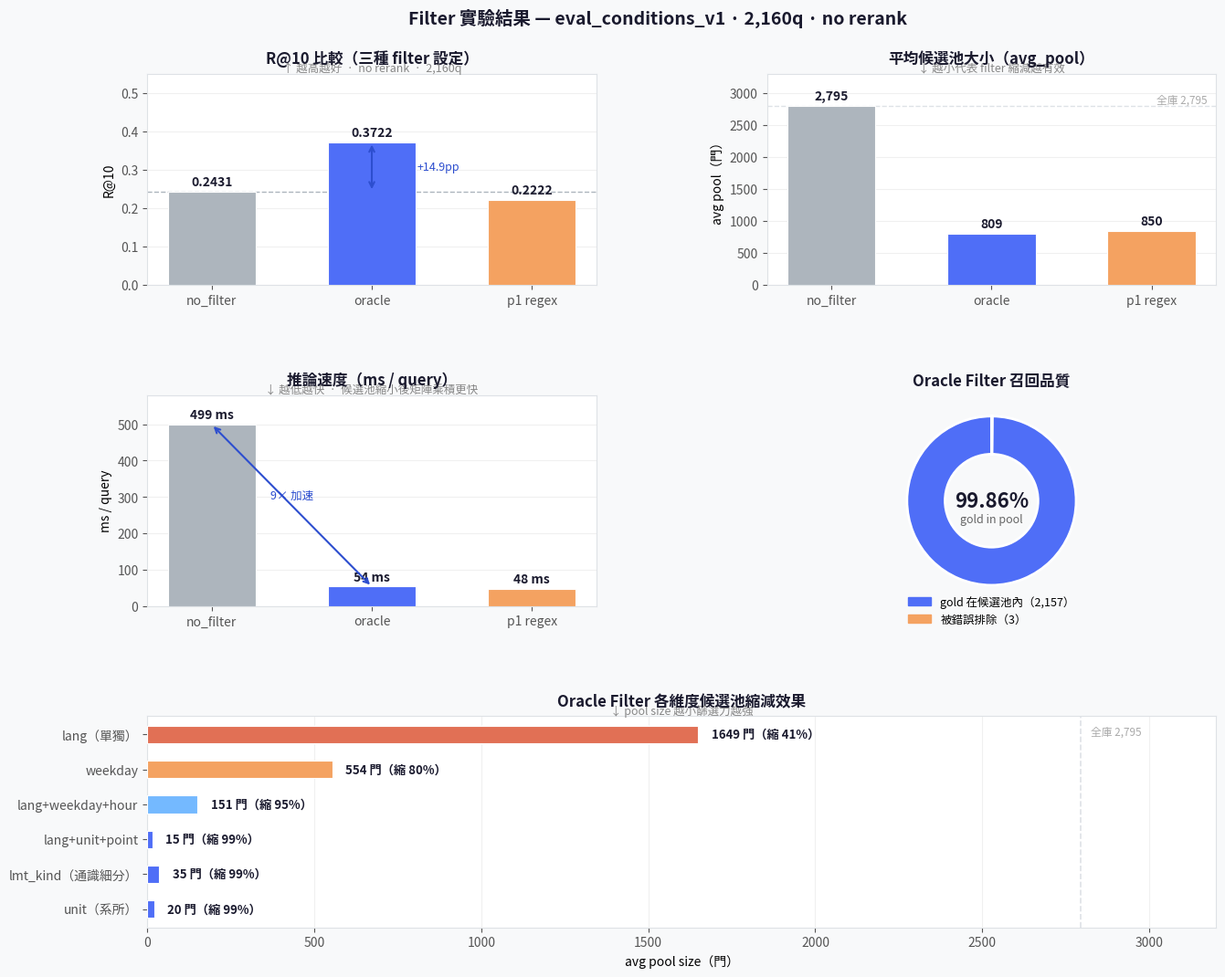

This chart was generated by the following Python code: (Note: this script raises an exception after producing the figure.)
"""畫 filter 實驗結果圖表，輸出 PNG。"""

import matplotlib
matplotlib.use("Agg")
import matplotlib.pyplot as plt
import matplotlib.patches as mpatches
import numpy as np

# ── 設定中文字型 ──────────────────────────────────────────────────────────────
plt.rcParams["font.family"] = ["PingFang HK", "Arial Unicode MS", "sans-serif"]
plt.rcParams["axes.unicode_minus"] = False

# ── 資料 ──────────────────────────────────────────────────────────────────────
variants   = ["no_filter", "oracle", "p1 regex"]
r10        = [0.2431, 0.3722, 0.2222]
avg_pool   = [2795.0, 808.7, 850.3]
ms_per_q   = [499.0, 54.3, 47.7]

COLORS = ["#adb5bd", "#4f6ef7", "#f4a261"]

dim_labels = [
    "unit（系所）",
    "lmt_kind（通識細分）",
    "lang+unit+point",
    "lang+weekday+hour",
    "weekday",
    "lang（單獨）",
]
dim_pools  = [20, 35, 15, 151, 554, 1649]
dim_colors = ["#4f6ef7","#4f6ef7","#4f6ef7","#74b9ff","#f4a261","#e17055"]

# ── 畫布：2×2 + 底部橫條 ──────────────────────────────────────────────────────
fig = plt.figure(figsize=(13, 11))
fig.patch.set_facecolor("#f8f9fa")

gs = fig.add_gridspec(3, 2, hspace=0.52, wspace=0.38,
                      top=0.91, bottom=0.06, left=0.07, right=0.97)

ax1 = fig.add_subplot(gs[0, 0])   # R@10
ax2 = fig.add_subplot(gs[0, 1])   # avg_pool
ax3 = fig.add_subplot(gs[1, 0])   # ms/query
ax4 = fig.add_subplot(gs[1, 1])   # oracle donut
ax5 = fig.add_subplot(gs[2, :])   # dim pool 橫條


def _style_ax(ax, title, desc=""):
    ax.set_facecolor("white")
    for sp in ax.spines.values():
        sp.set_color("#dee2e6")
    ax.tick_params(colors="#555", labelsize=10)
    ax.set_title(title, fontsize=12, fontweight="bold", color="#1a1a2e", pad=8)
    if desc:
        ax.annotate(desc, xy=(0.5, 1.01), xycoords="axes fraction",
                    ha="center", fontsize=9, color="#888")


# ── (1) R@10 ──────────────────────────────────────────────────────────────────
x = np.arange(len(variants))
bars = ax1.bar(x, r10, color=COLORS, edgecolor="#fff", linewidth=0.8,
               width=0.55, zorder=3)
ax1.axhline(r10[0], color="#adb5bd", lw=1, ls="--", zorder=2)
ax1.set_xticks(x); ax1.set_xticklabels(variants, fontsize=10)
ax1.set_ylim(0, 0.55)
ax1.set_ylabel("R@10", fontsize=10)
ax1.yaxis.grid(True, color="#f0f0f0", zorder=0)
ax1.set_axisbelow(True)
for bar, v in zip(bars, r10):
    ax1.text(bar.get_x() + bar.get_width()/2, v + 0.008,
             f"{v:.4f}", ha="center", va="bottom", fontsize=10, fontweight="bold",
             color="#1a1a2e")
# 差距標注
ax1.annotate("", xy=(1, r10[1]), xytext=(1, r10[0]),
             arrowprops=dict(arrowstyle="<->", color="#2d4ecf", lw=1.5))
ax1.text(1.28, (r10[0]+r10[1])/2, "+14.9pp", color="#2d4ecf", fontsize=9, va="center")
_style_ax(ax1, "R@10 比較（三種 filter 設定）", "↑ 越高越好  ·  no rerank  ·  2,160q")


# ── (2) avg_pool ──────────────────────────────────────────────────────────────
bars2 = ax2.bar(x, avg_pool, color=COLORS, edgecolor="#fff", linewidth=0.8,
                width=0.55, zorder=3)
ax2.axhline(2795, color="#dee2e6", lw=1, ls="--", zorder=2)
ax2.set_xticks(x); ax2.set_xticklabels(variants, fontsize=10)
ax2.set_ylim(0, 3300)
ax2.set_ylabel("avg pool（門）", fontsize=10)
ax2.yaxis.grid(True, color="#f0f0f0", zorder=0)
ax2.set_axisbelow(True)
ax2.text(0.98, 2795+40, "全庫 2,795", ha="right", fontsize=8.5, color="#aaa",
         transform=ax2.get_yaxis_transform())
for bar, v in zip(bars2, avg_pool):
    ax2.text(bar.get_x() + bar.get_width()/2, v + 50,
             f"{v:,.0f}", ha="center", va="bottom", fontsize=10, fontweight="bold",
             color="#1a1a2e")
_style_ax(ax2, "平均候選池大小（avg_pool）", "↓ 越小代表 filter 縮減越有效")


# ── (3) ms/query ──────────────────────────────────────────────────────────────
bars3 = ax3.bar(x, ms_per_q, color=COLORS, edgecolor="#fff", linewidth=0.8,
                width=0.55, zorder=3)
ax3.set_xticks(x); ax3.set_xticklabels(variants, fontsize=10)
ax3.set_ylim(0, 580)
ax3.set_ylabel("ms / query", fontsize=10)
ax3.yaxis.grid(True, color="#f0f0f0", zorder=0)
ax3.set_axisbelow(True)
for bar, v in zip(bars3, ms_per_q):
    ax3.text(bar.get_x() + bar.get_width()/2, v + 8,
             f"{v:.0f} ms", ha="center", va="bottom", fontsize=10, fontweight="bold",
             color="#1a1a2e")
# 9x 標注
ax3.annotate("", xy=(0, ms_per_q[0]), xytext=(1, ms_per_q[1]),
             arrowprops=dict(arrowstyle="<->", color="#2d4ecf", lw=1.5))
ax3.text(0.5, (ms_per_q[0]+ms_per_q[1])/2 + 20, "9× 加速", color="#2d4ecf",
         fontsize=9, ha="center")
_style_ax(ax3, "推論速度（ms / query）", "↓ 越低越快  ·  候選池縮小後矩陣乘積更快")


# ── (4) Oracle filter 品質 donut ──────────────────────────────────────────────
sizes  = [2157, 3]
clrs   = ["#4f6ef7", "#f4a261"]
wedges, texts = ax4.pie(sizes, colors=clrs, startangle=90,
                         wedgeprops=dict(width=0.45, edgecolor="white", linewidth=2))
ax4.text(0, 0, "99.86%", ha="center", va="center",
         fontsize=16, fontweight="bold", color="#1a1a2e")
ax4.text(0, -0.22, "gold in pool", ha="center", va="center",
         fontsize=9, color="#666")
patches = [
    mpatches.Patch(color="#4f6ef7", label=f"gold 在候選池內（2,157）"),
    mpatches.Patch(color="#f4a261", label=f"被錯誤排除（3）"),
]
ax4.legend(handles=patches, loc="lower center", bbox_to_anchor=(0.5, -0.14),
           fontsize=9, frameon=False)
_style_ax(ax4, "Oracle Filter 召回品質")
ax4.set_facecolor("#f8f9fa")


# ── (5) 各維度 pool size 橫條 ─────────────────────────────────────────────────
y = np.arange(len(dim_labels))
h = 0.5
bars5 = ax5.barh(y, dim_pools, color=dim_colors, edgecolor="#fff",
                 linewidth=0.8, height=h, zorder=3)
ax5.axvline(2795, color="#dee2e6", lw=1.2, ls="--", zorder=2)
ax5.set_yticks(y); ax5.set_yticklabels(dim_labels, fontsize=10)
ax5.set_xlim(0, 3200)
ax5.set_xlabel("avg pool size（門）", fontsize=10)
ax5.xaxis.grid(True, color="#f0f0f0", zorder=0)
ax5.set_axisbelow(True)
ax5.text(2795+30, ax5.get_ylim()[1]*0.95, "全庫 2,795", fontsize=8.5, color="#aaa", va="top")
for bar, v in zip(bars5, dim_pools):
    pct = (1 - v/2795) * 100
    ax5.text(v + 40, bar.get_y() + bar.get_height()/2,
             f"{v} 門（縮 {pct:.0f}%）",
             va="center", fontsize=9.5, fontweight="bold", color="#1a1a2e")
_style_ax(ax5, "Oracle Filter 各維度候選池縮減效果", "↓ pool size 越小篩選力越強")


# ── 總標題 ────────────────────────────────────────────────────────────────────
fig.suptitle("Filter 實驗結果 — eval_conditions_v1 · 2,160q · no rerank",
             fontsize=14, fontweight="bold", color="#1a1a2e", y=0.975)

out = "docs/filter_experiment_results.png"
plt.savefig(out, dpi=150, bbox_inches="tight", facecolor=fig.get_facecolor())
print(f"saved: {out}")
